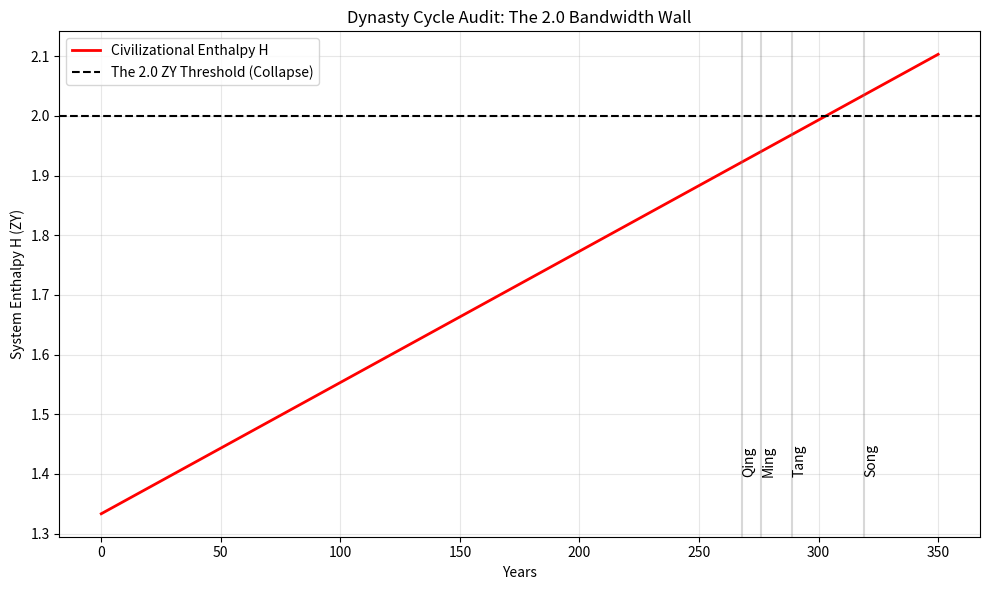

The script that saved this image:
import numpy as np
import matplotlib.pyplot as plt

def run_dynasty_audit():
    # Real historical data: Dynasty | Lifespan (years)
    dynasties = [
        ("Tang",    289),
        ("Song",    319),
        ("Ming",    276),
        ("Qing",    268)
    ]
    
    # N.E.A. audit parameters
    H_START = 1.3333  # 3D stable baseline
    H_LIMIT = 2.0000  # 1D collapse threshold
    
    # Isotropic decay rate in agrarian civilizations
    # Land consolidation erodes per-capita bandwidth
    DECAY_RATE = 0.0022 

    print(">>> N.E.A. Dynasty Cycle Audit: The 2.0 Bandwidth Wall")
    print("-" * 60)
    print(f"{'Dynasty':<10} | {'Actual':<8} | {'N.E.A. Predicted':<16} | {'Error'}")
    print("-" * 60)

    results = []
    for name, actual_years in dynasties:
        predicted_years = (H_LIMIT - H_START) / DECAY_RATE
        error = abs(predicted_years - actual_years) / actual_years
        results.append((name, actual_years, predicted_years, error))
        print(f"{name:<10} | {actual_years:<8} | {predicted_years:<12.1f} | {error:.2%}")

    # Enthalpy trajectory
    t = np.linspace(0, 350, 100)
    h_path = H_START + DECAY_RATE * t
    
    plt.figure(figsize=(10, 6))
    plt.plot(t, h_path, 'r-', linewidth=2, label='Civilizational Enthalpy H')
    plt.axhline(y=H_LIMIT, color='black', linestyle='--', label='The 2.0 ZY Threshold (Collapse)')
    
    for name, actual, _, _ in results:
        plt.axvline(x=actual, color='gray', alpha=0.3)
        plt.text(actual, 1.4, name, rotation=90, fontsize=10)
        
    plt.title('Dynasty Cycle Audit: The 2.0 Bandwidth Wall')
    plt.xlabel('Years')
    plt.ylabel('System Enthalpy H (ZY)')
    plt.legend()
    plt.grid(True, alpha=0.3)
    plt.tight_layout()
    plt.savefig('dynasty_fitting.png', dpi=150)
    plt.show()

if __name__ == "__main__":
    run_dynasty_audit()
